Dataset: DR_data (GitHub, rodolfo-fp/teste). Classes: ano DR, mild diabetic retinopathy, moderate diabetic retinopathy, severe diabetic retinopathy, epro DR.

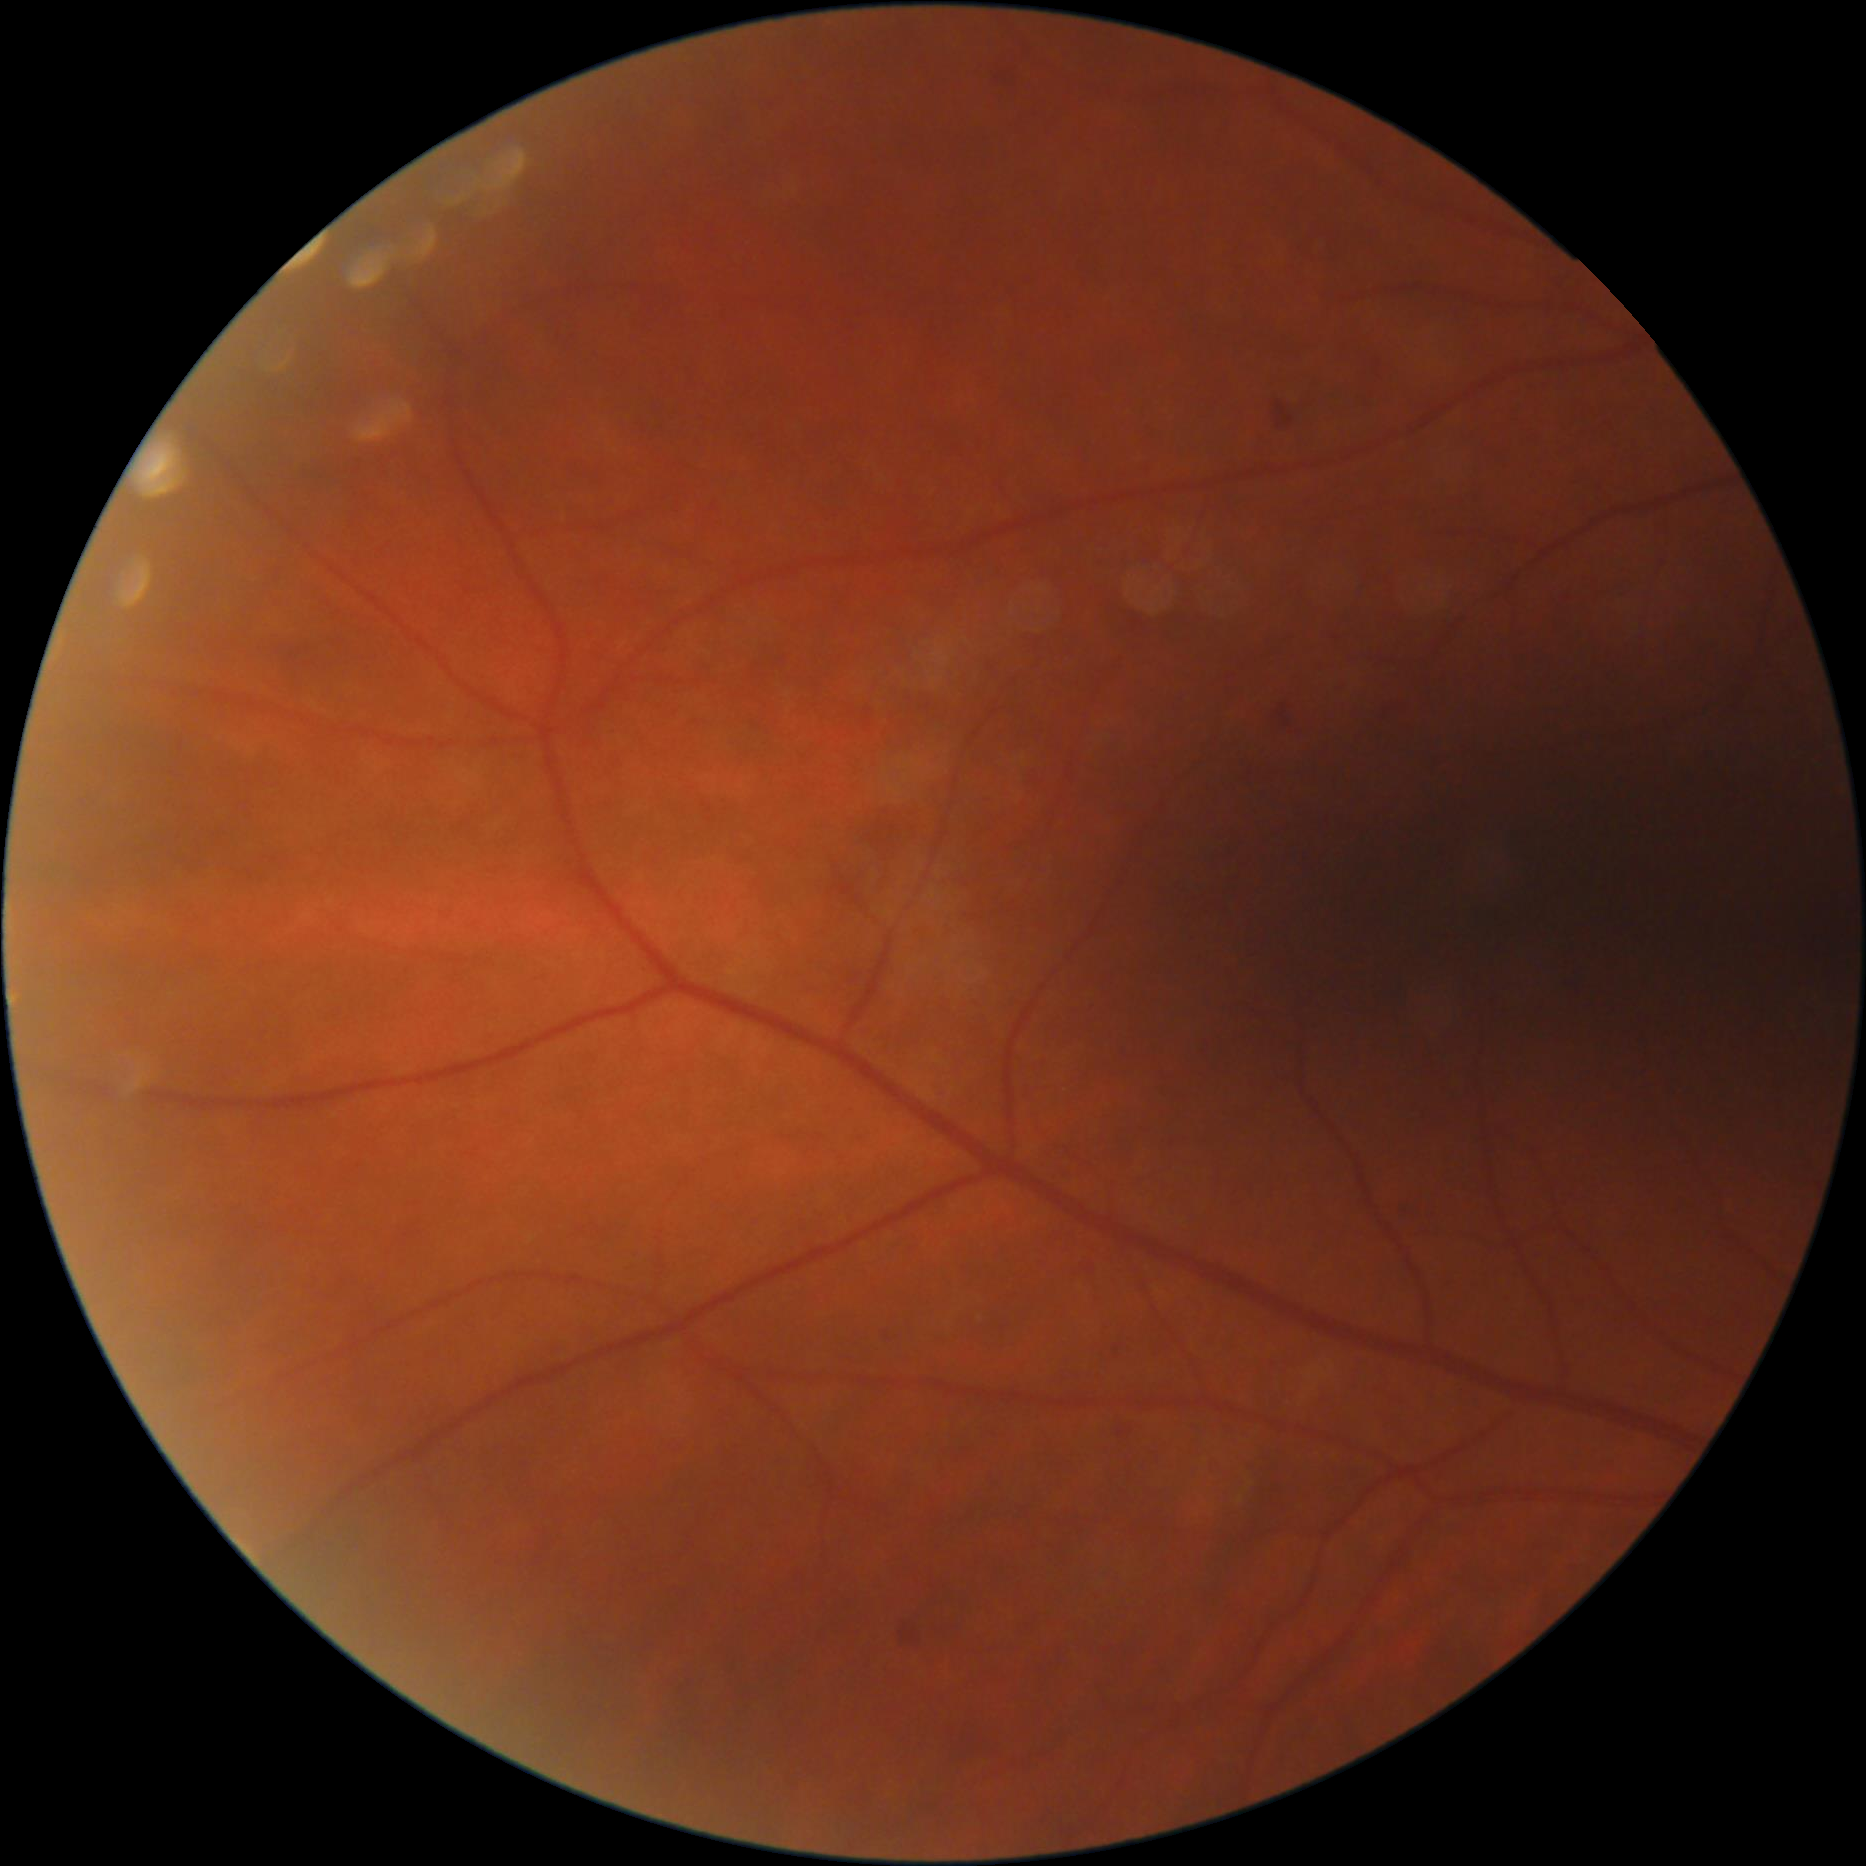
Label: moderate diabetic retinopathy

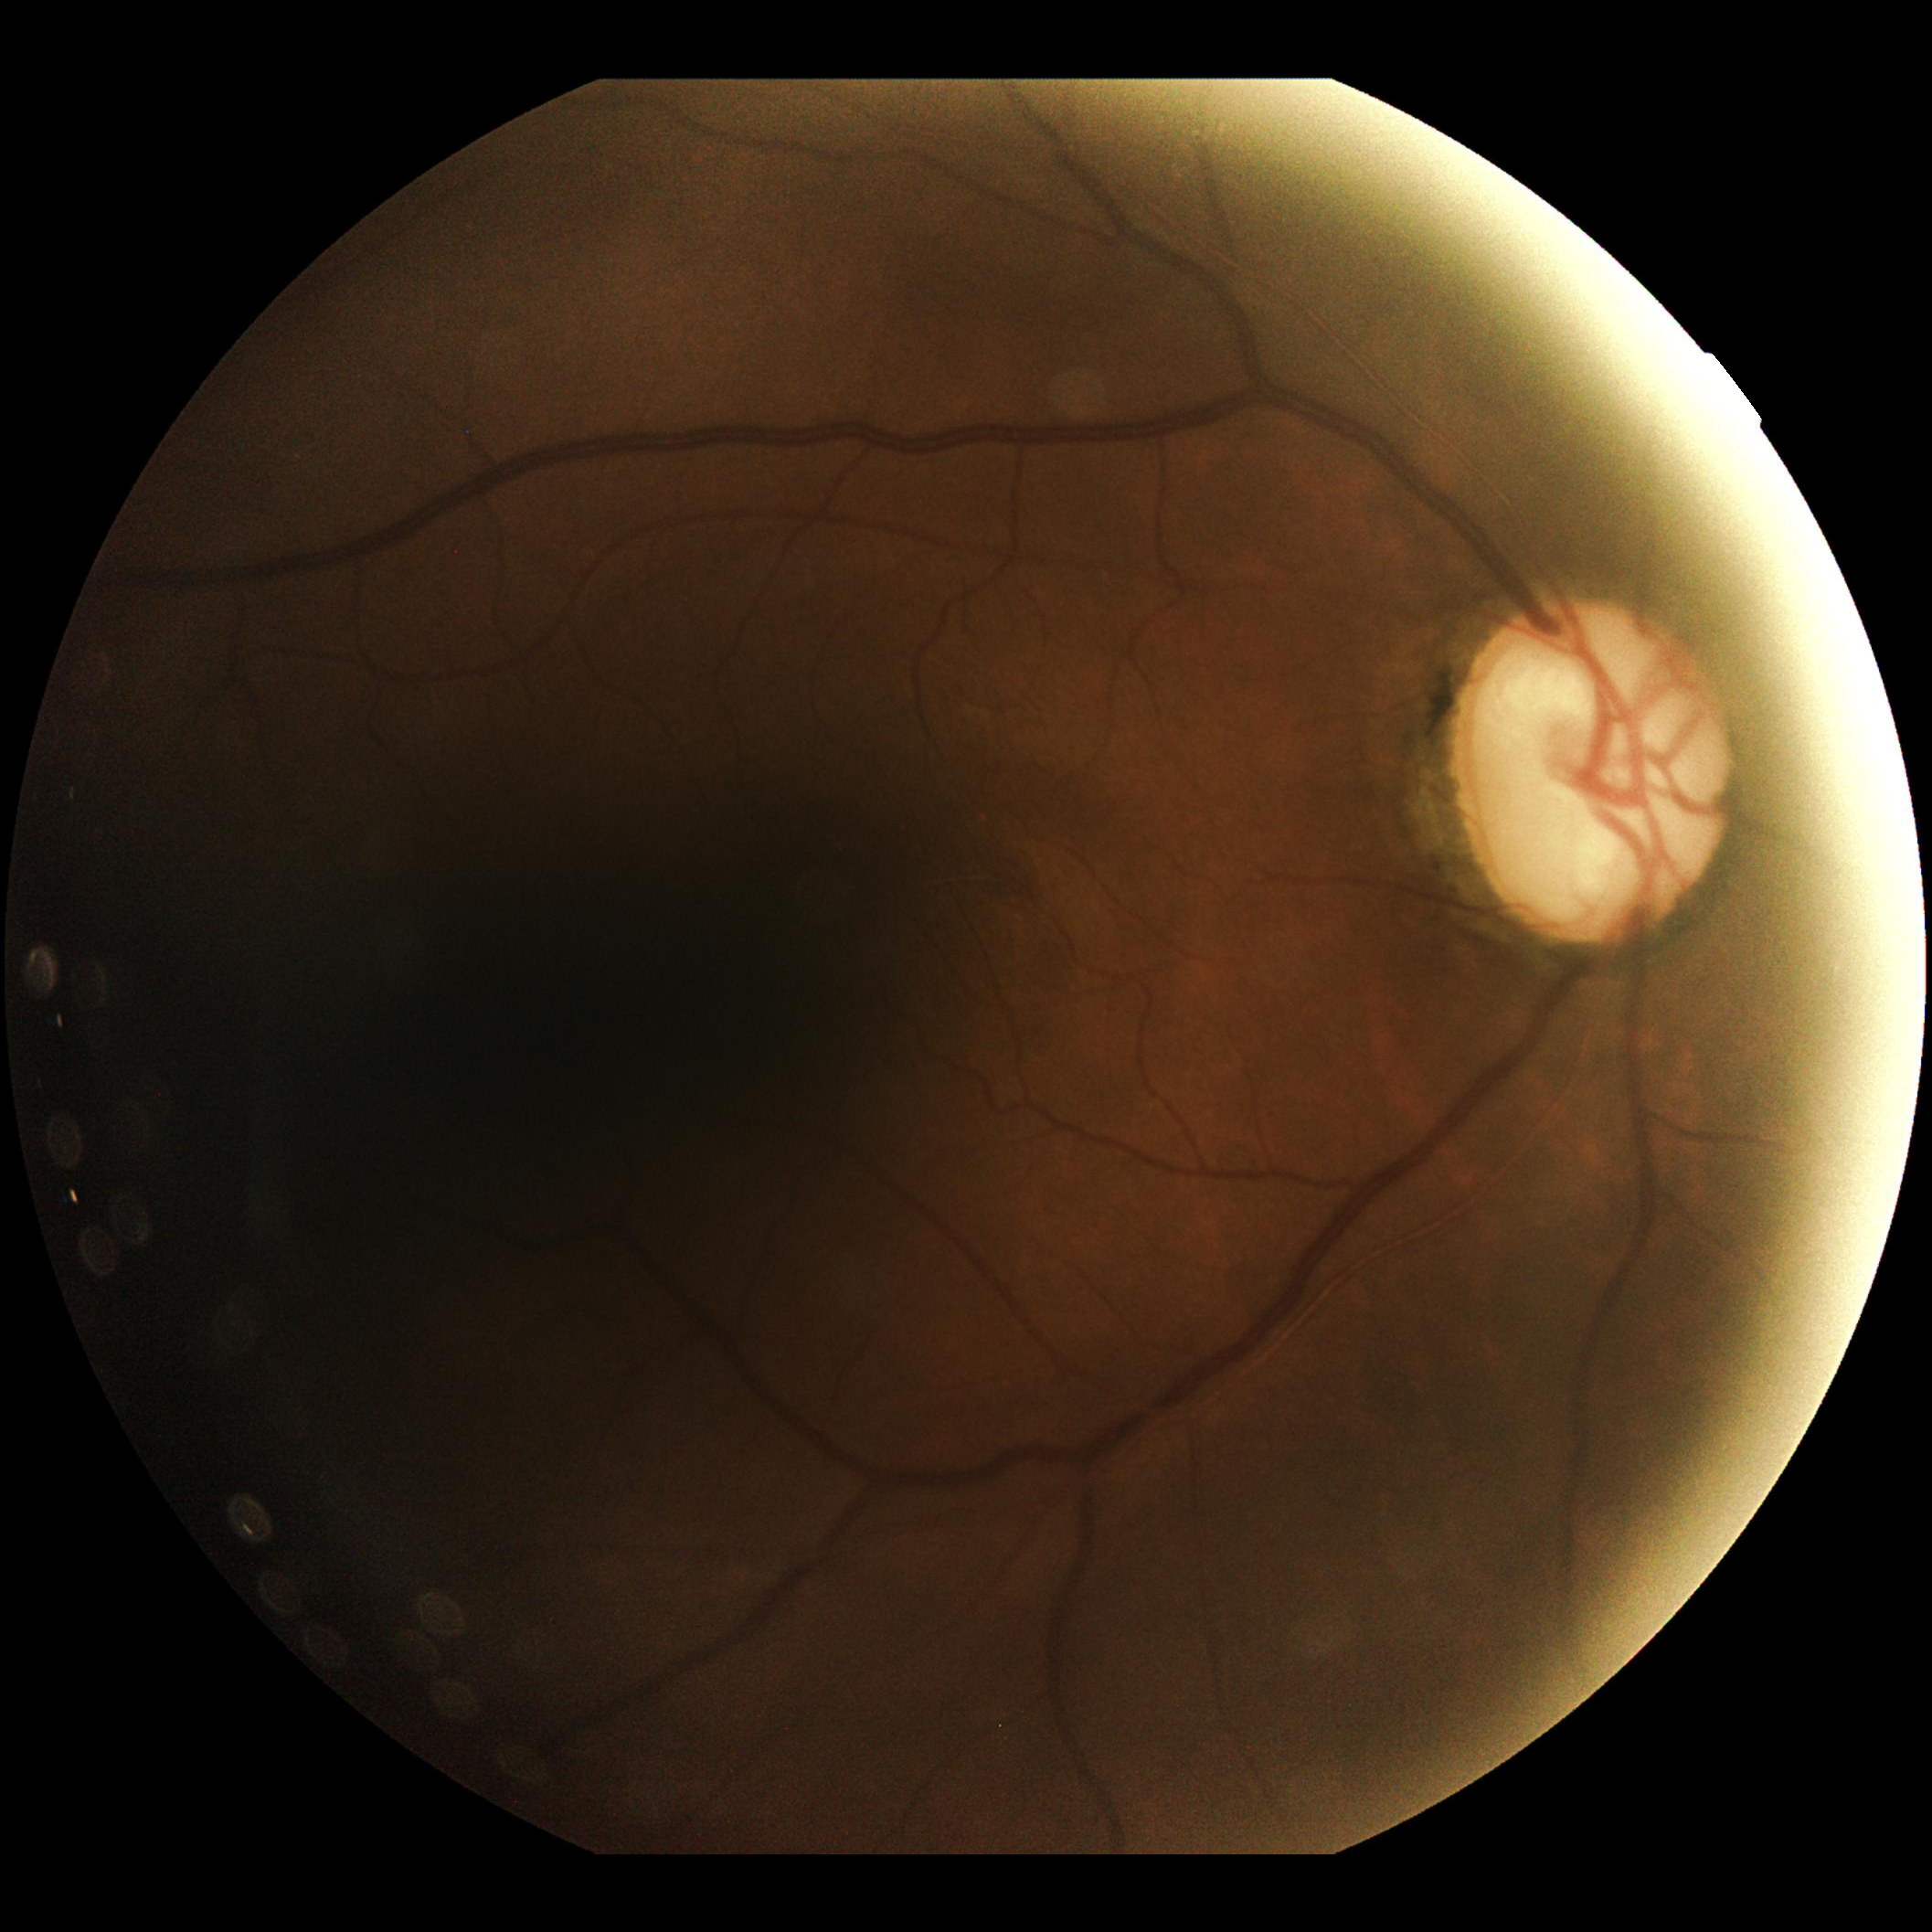
Label: ano DR

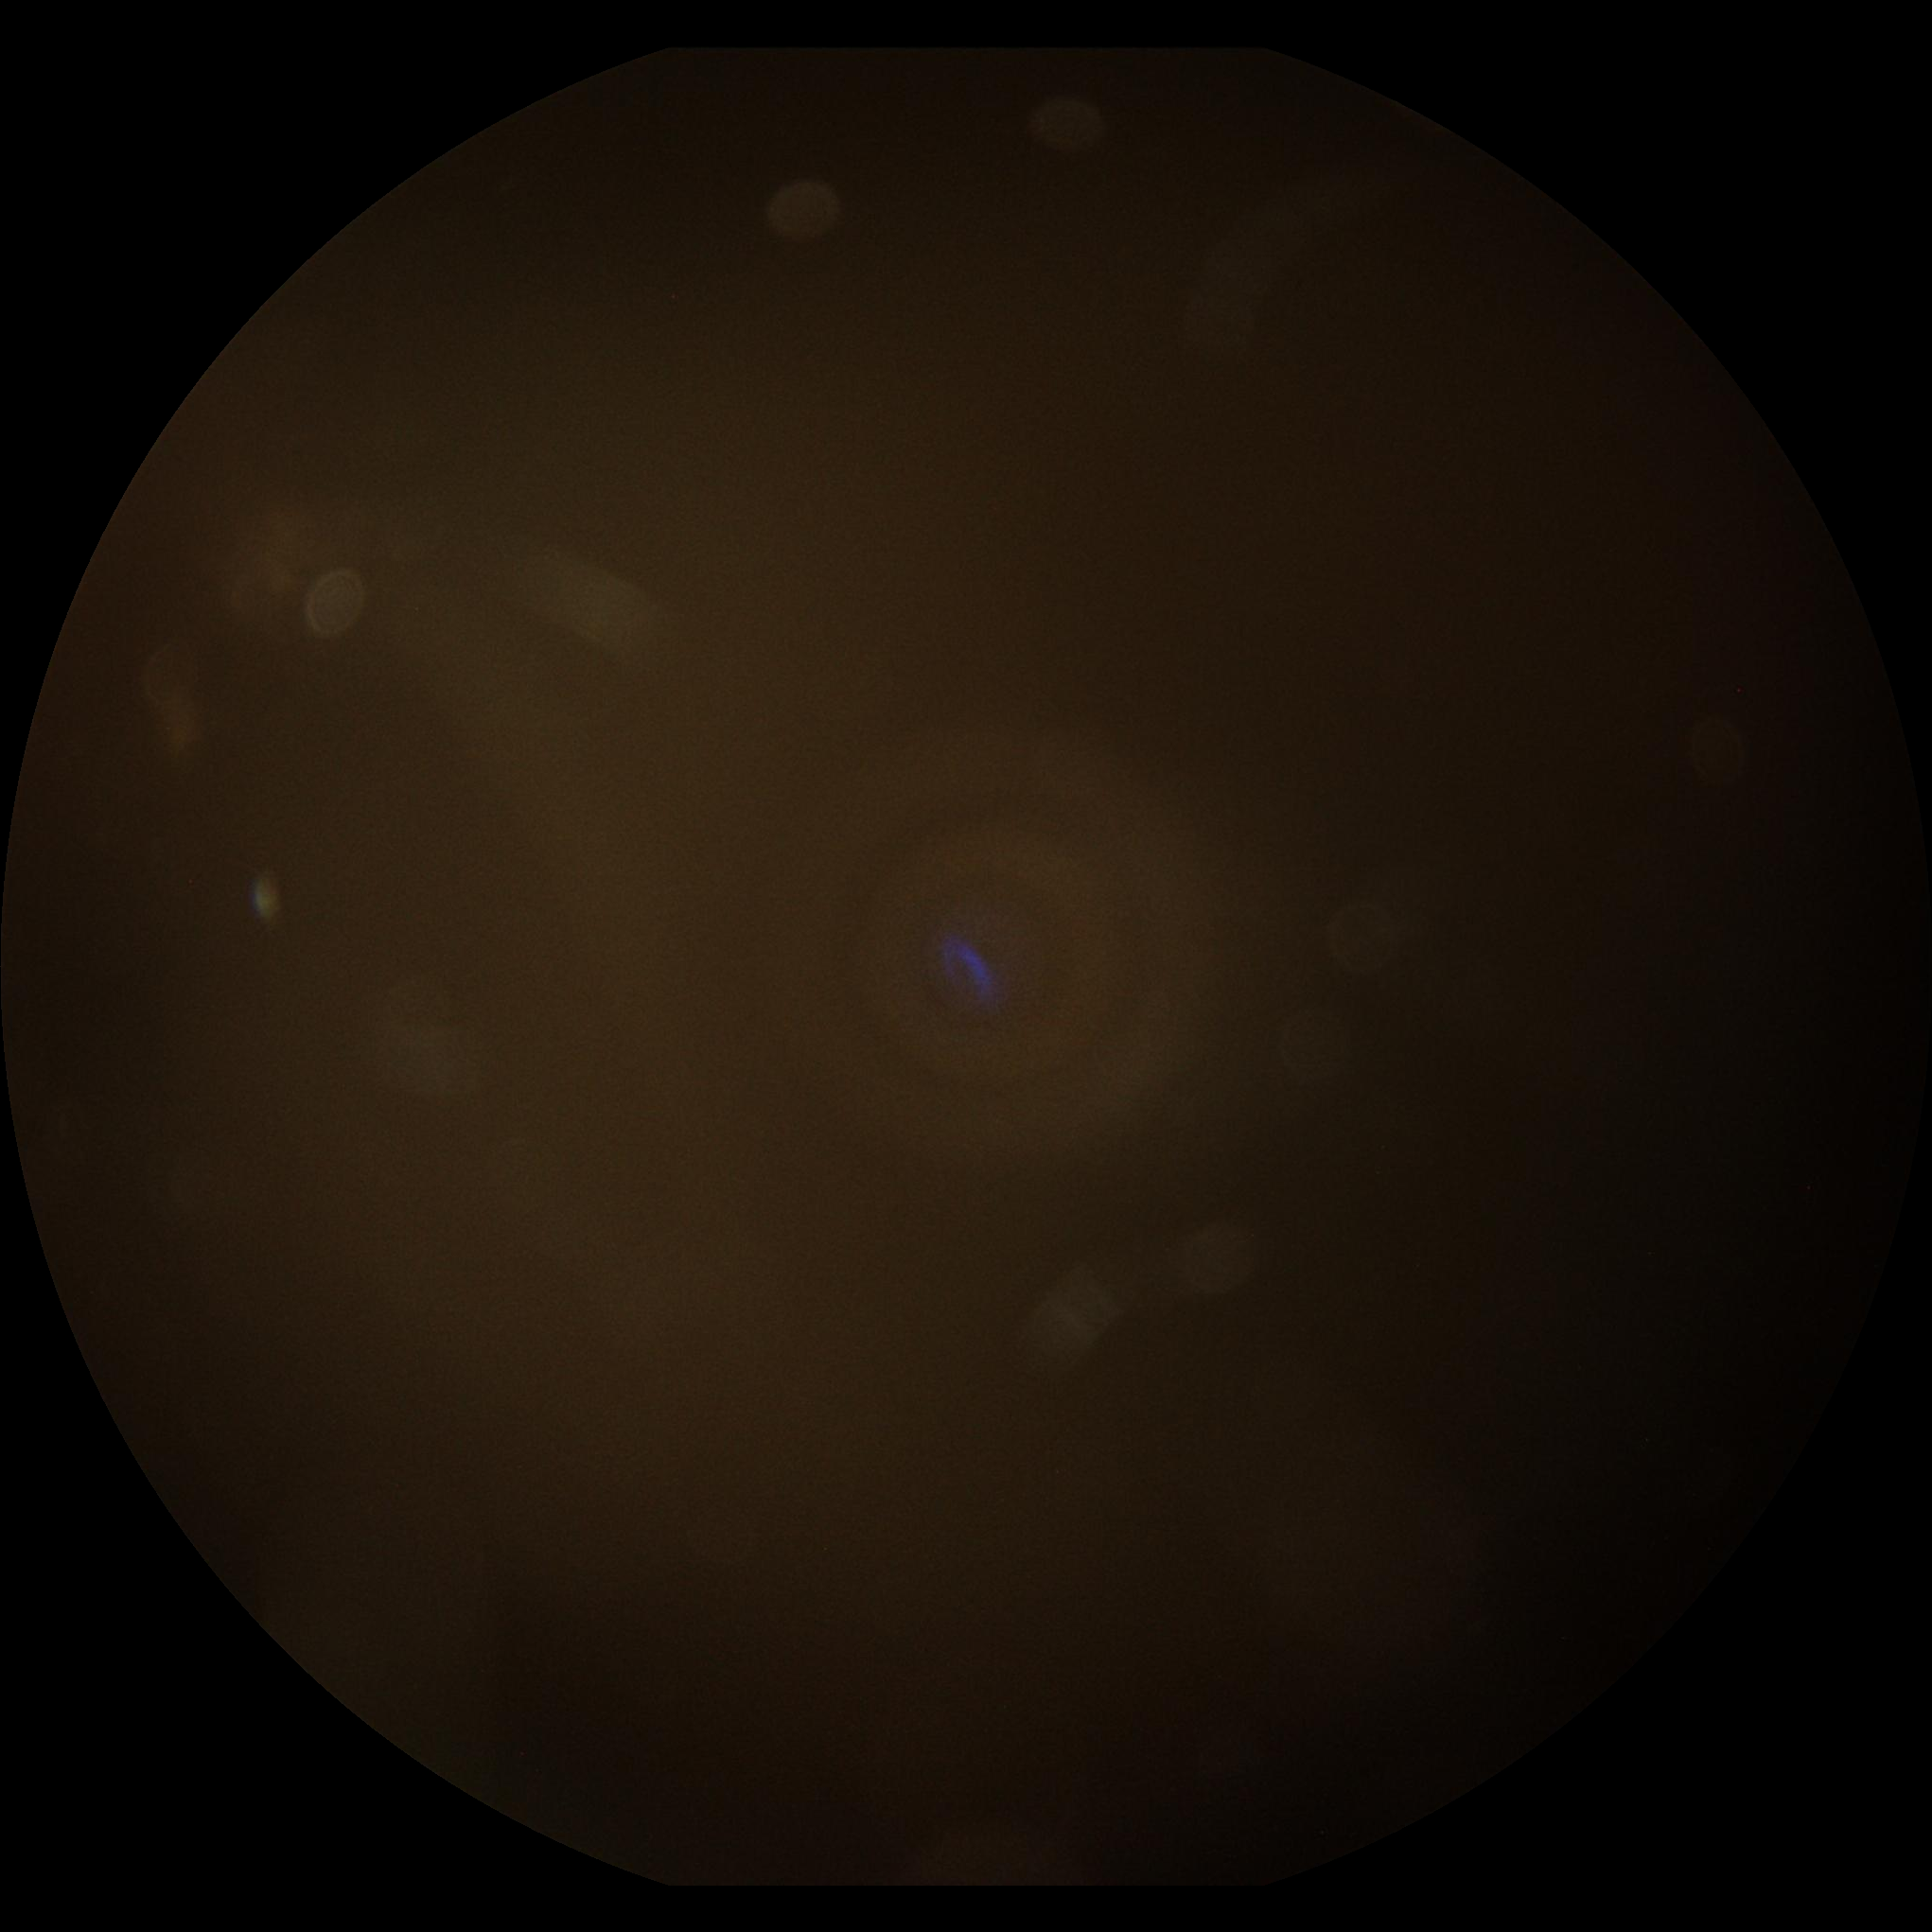
Label: severe diabetic retinopathy

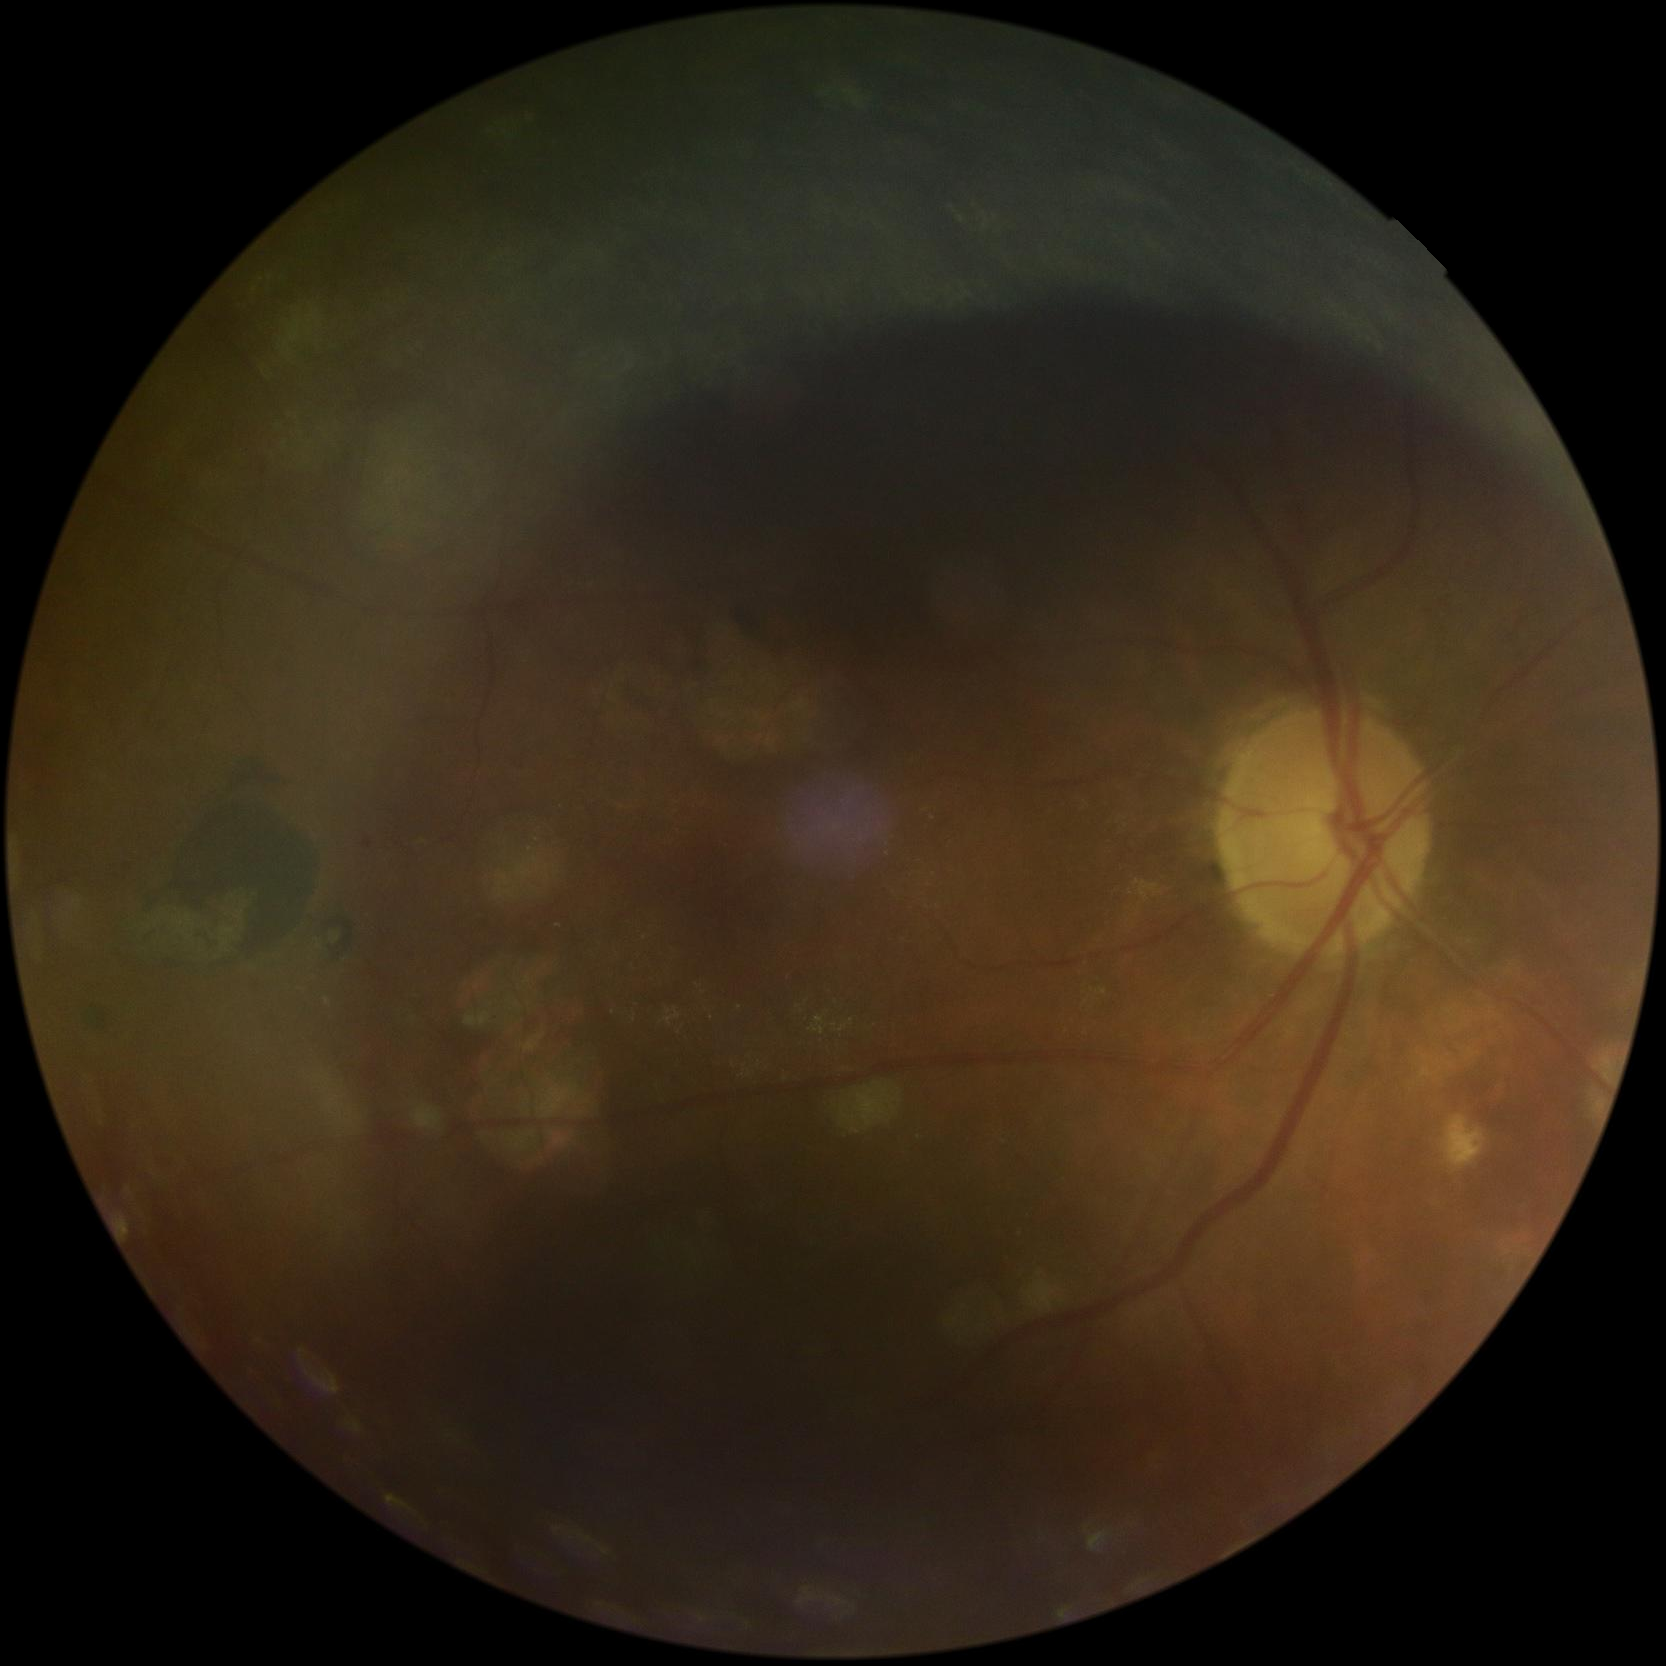
Label: epro DR

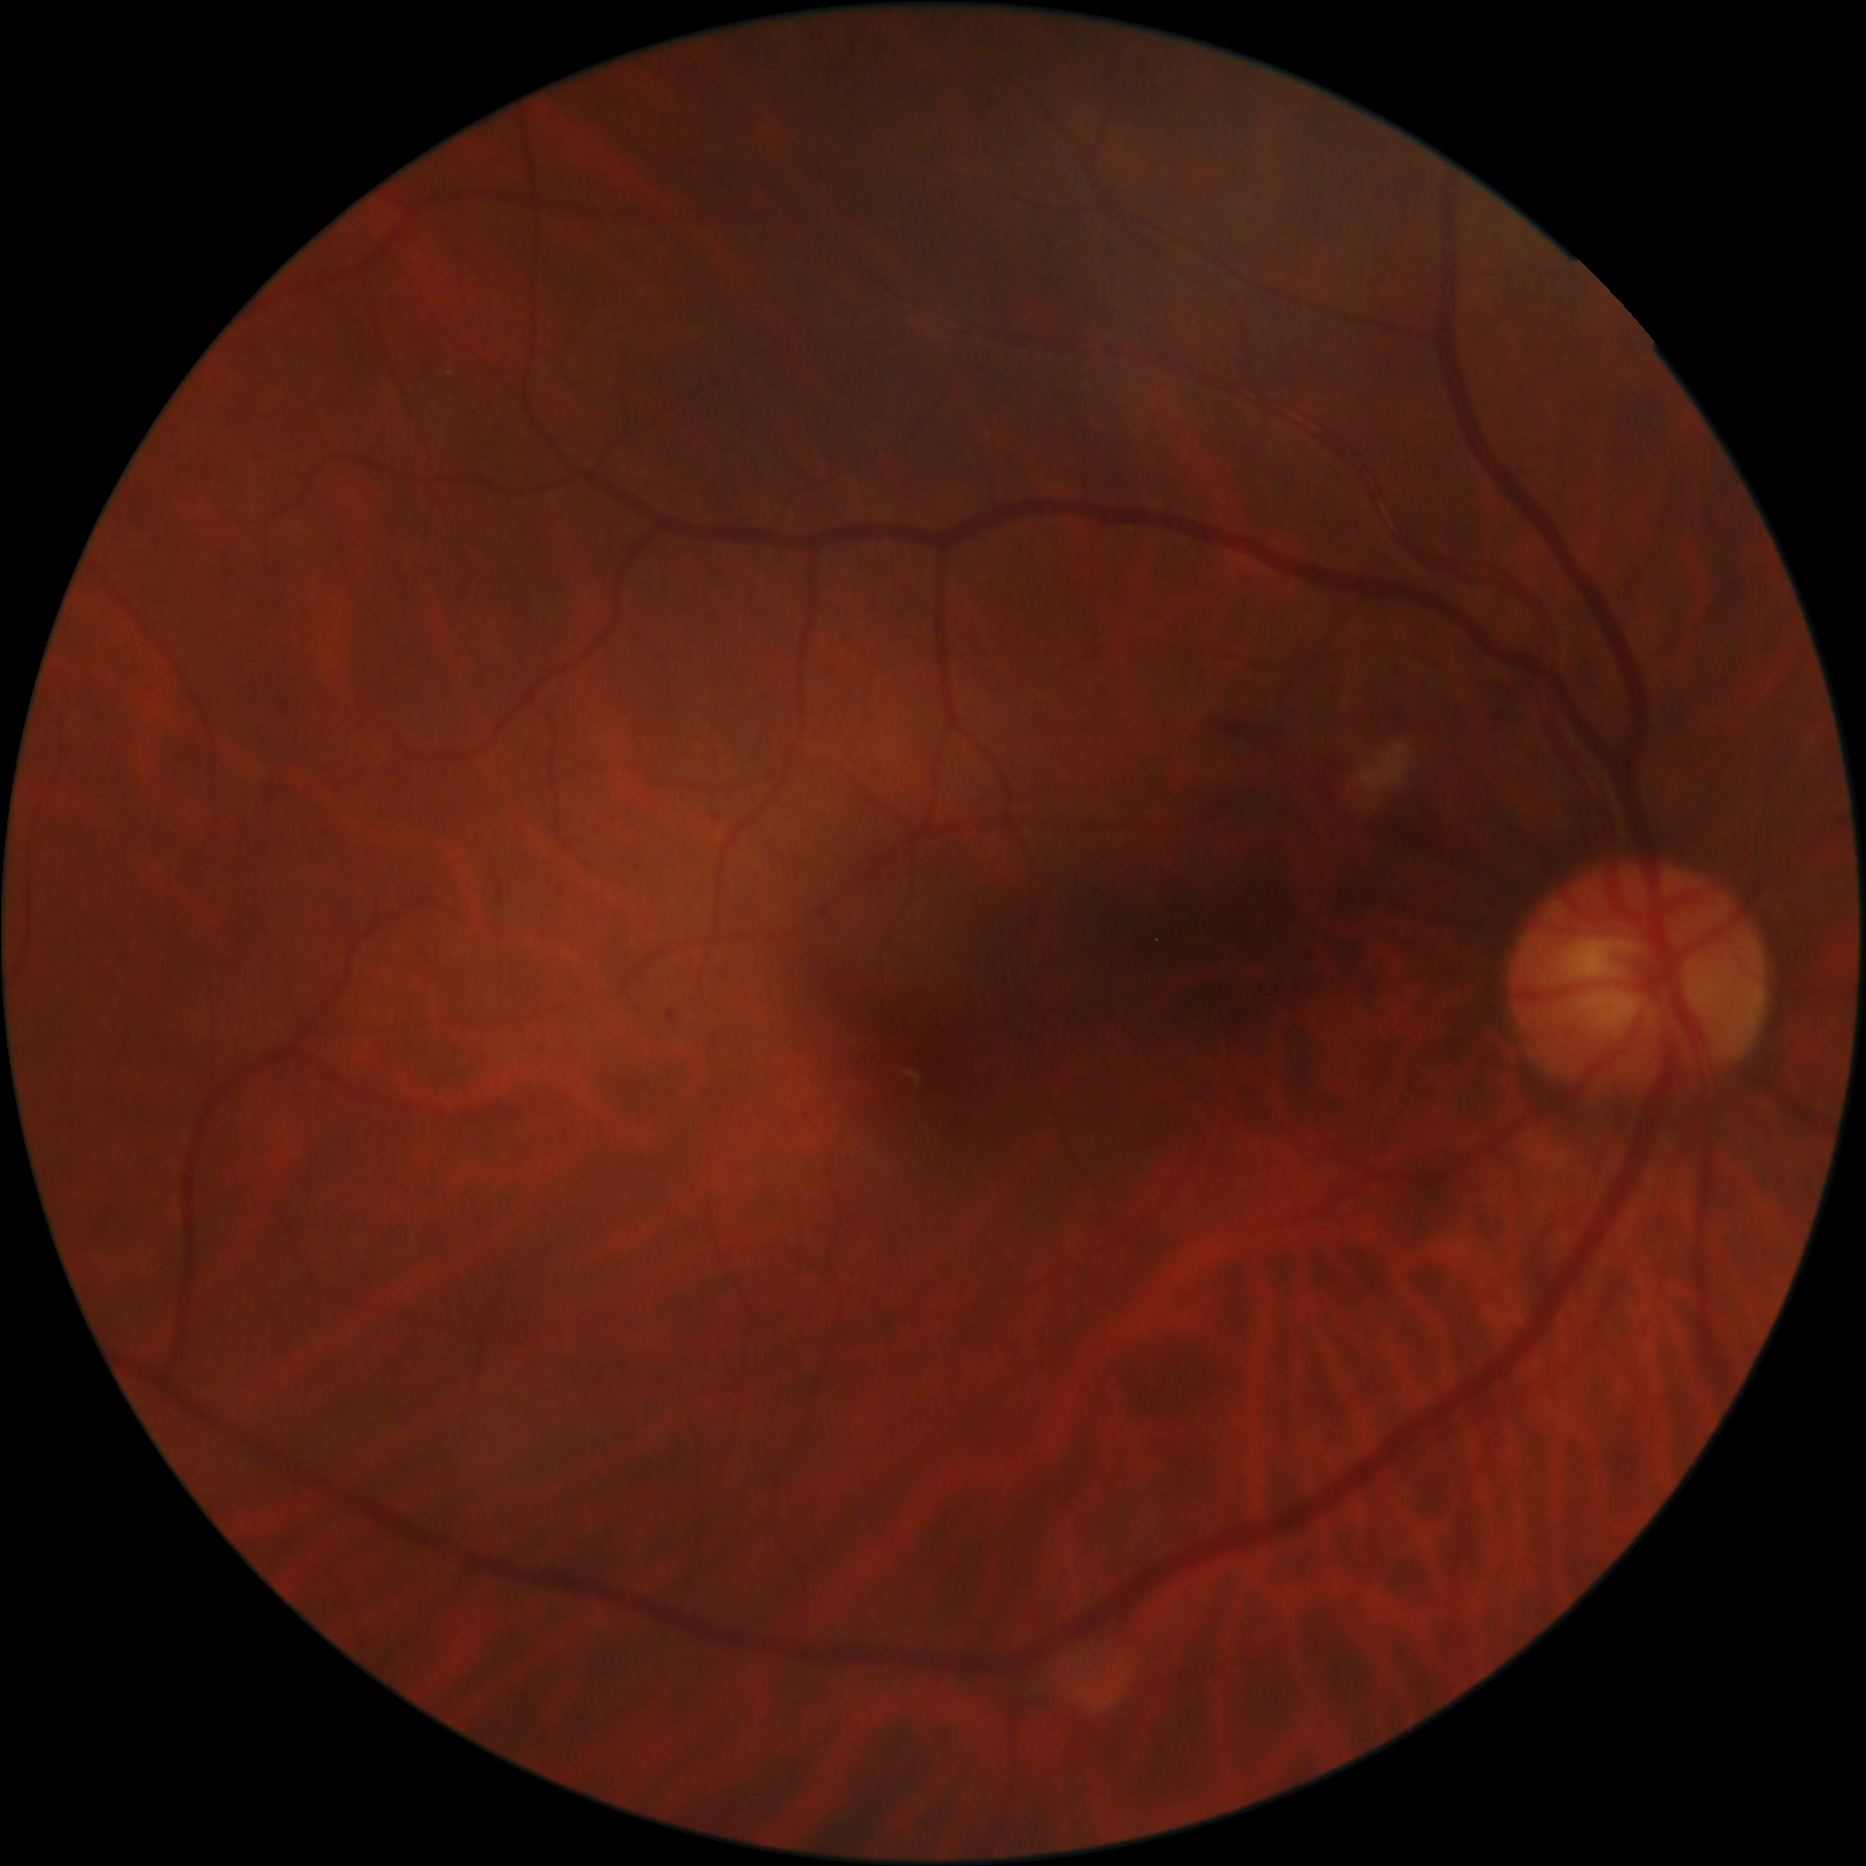
Label: moderate diabetic retinopathy

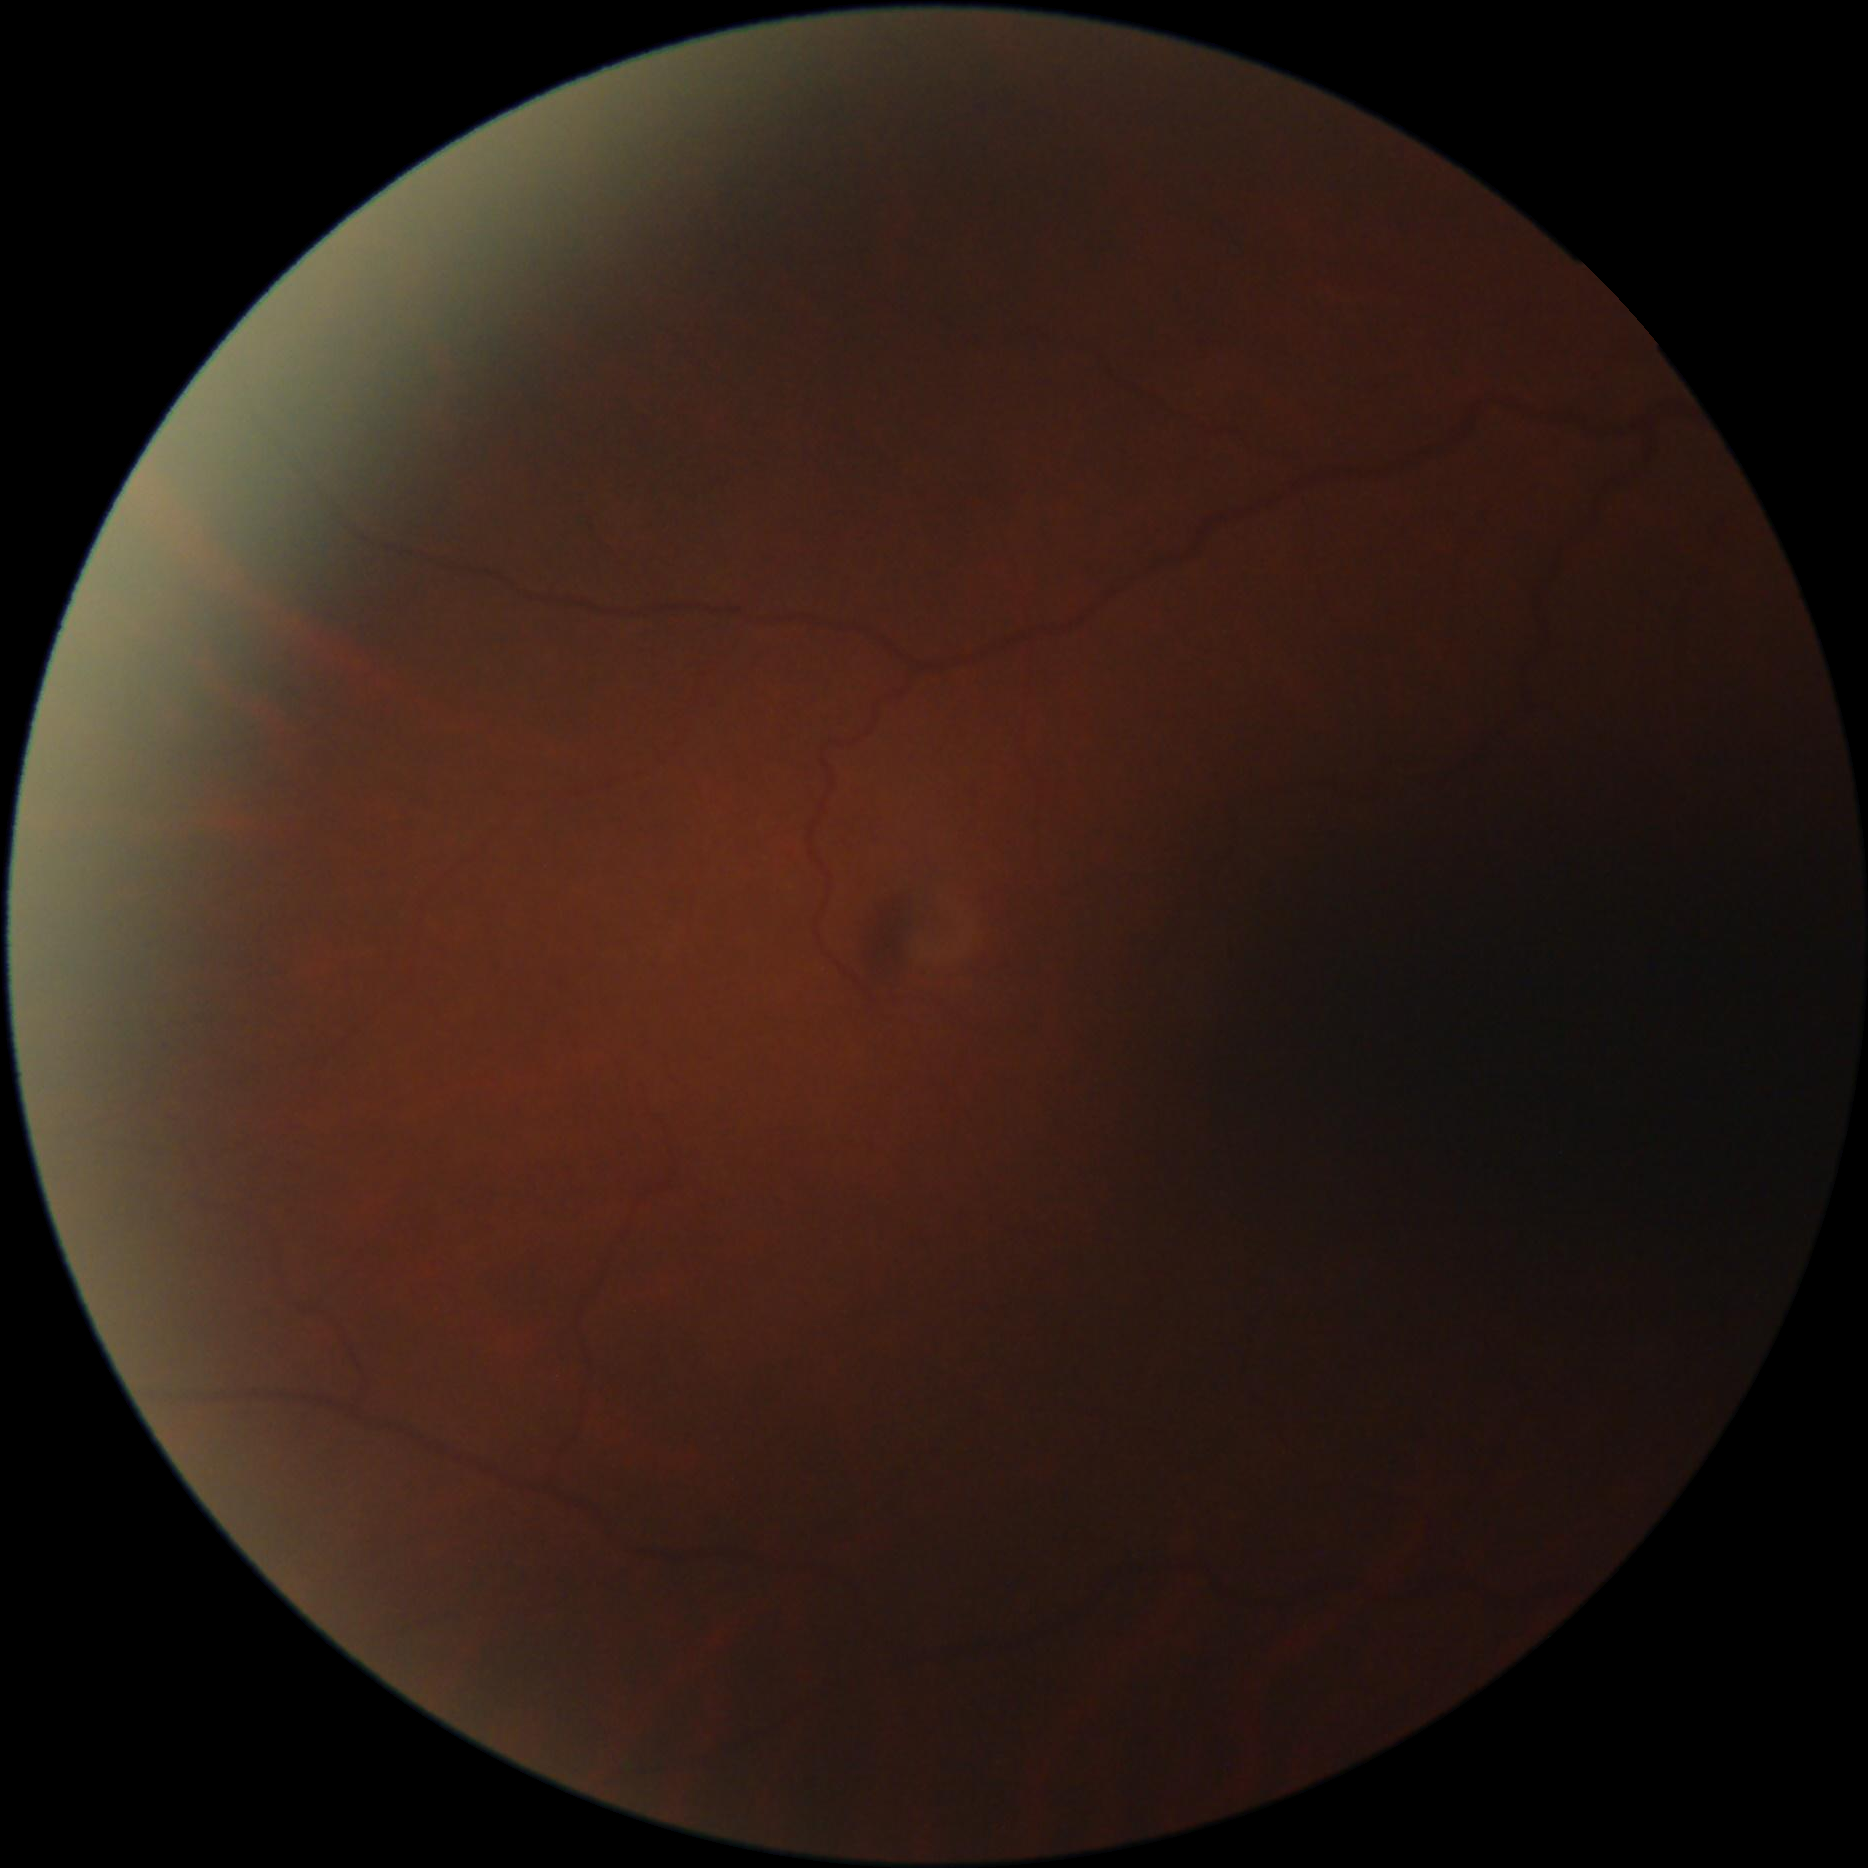
Label: ano DR
